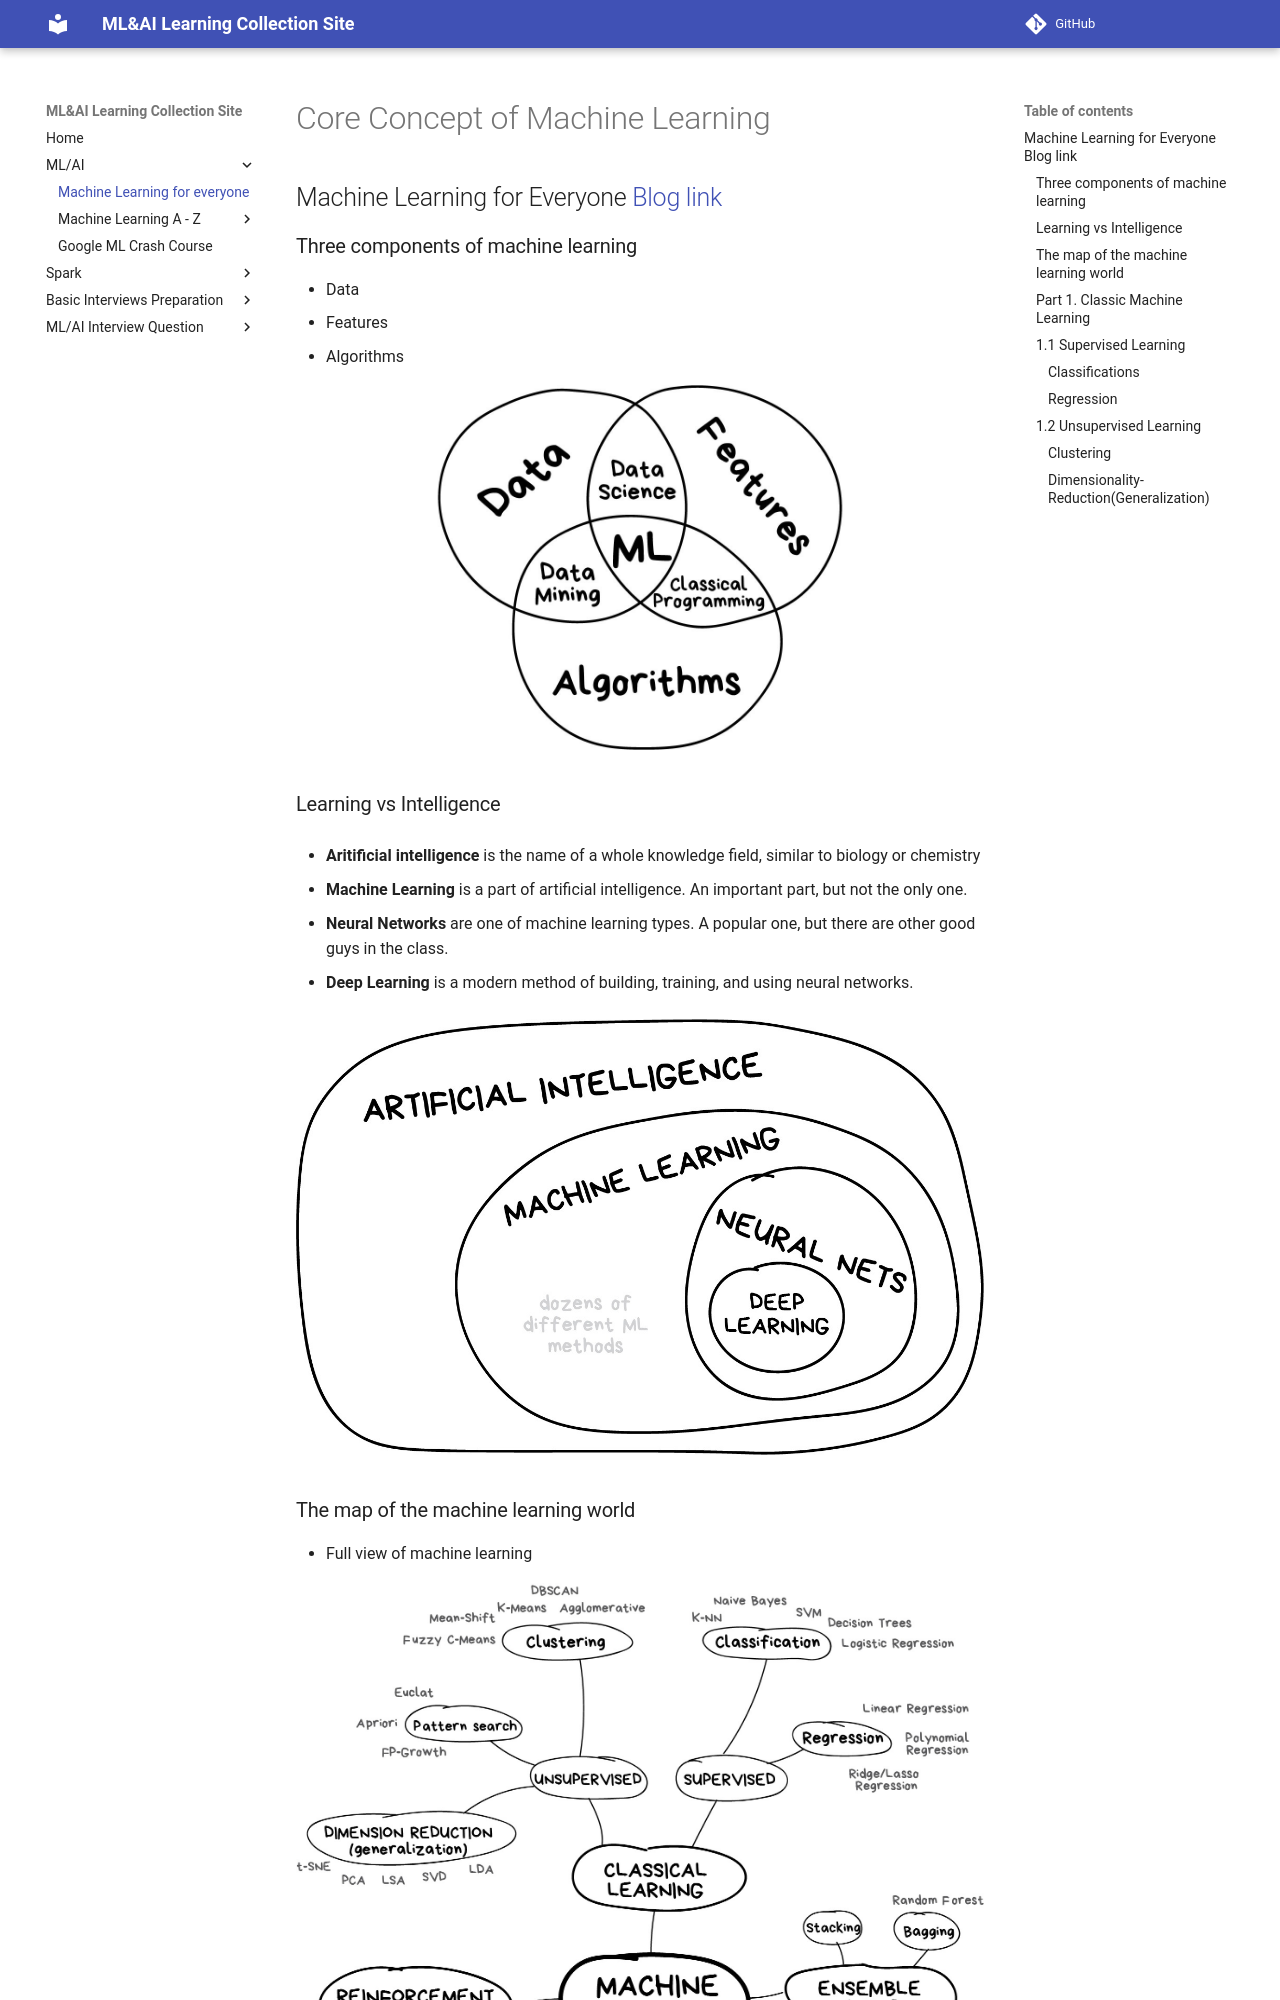

repository: VickyGuo0907/ML-AI-learning · page: ml-ai/ml/index.html · generator: mkdocs

# Core Concept of Machine Learning 


## Machine Learning for Everyone [Blog link](https://vas3k.com/blog/machine_learning/index.html)

### Three components of machine learning

* Data 
* Features
* Algorithms 


![Three Components](images/3-components.jpg)

### Learning vs Intelligence

* **Aritificial intelligence** is the name of a whole knowledge field, similar to biology or chemistry

* **Machine Learning** is a part of artificial intelligence. An important part, but not the only one. 

* **Neural Networks** are one of machine learning types. A popular one, but there are other good guys in the class.

* **Deep Learning** is a modern method of building, training, and using neural networks. 

![relationships](images/ml-relations.jpg)



### The map of the machine learning world

* Full view of machine learning

![machine learning map](images/ml-full.jpg)

* Four main directions in machine learning

![Four main directions](images/four-main-directions.jpg)
